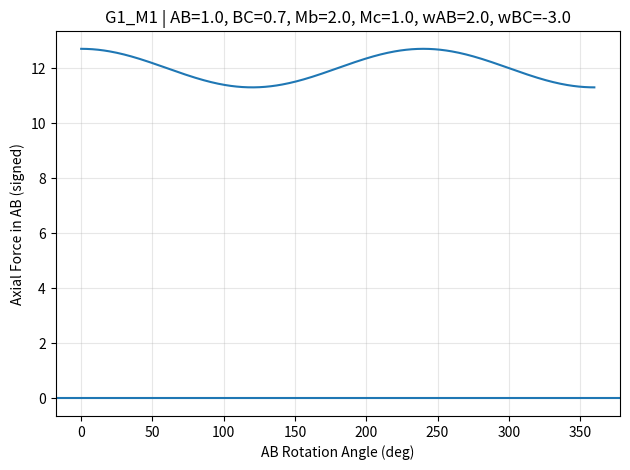
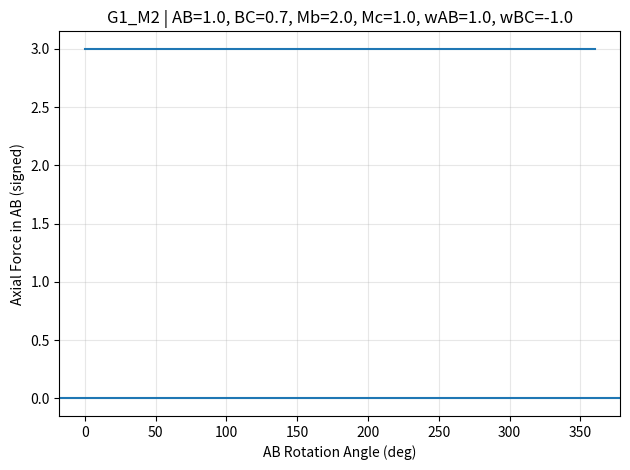
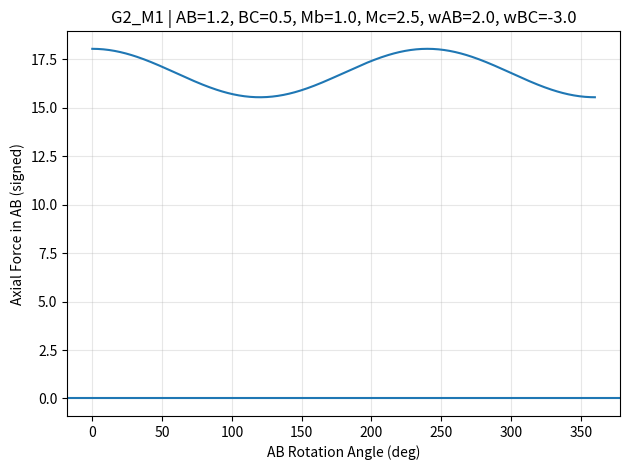
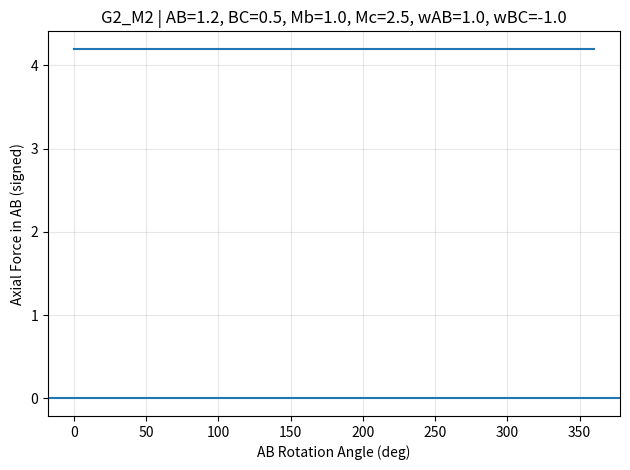
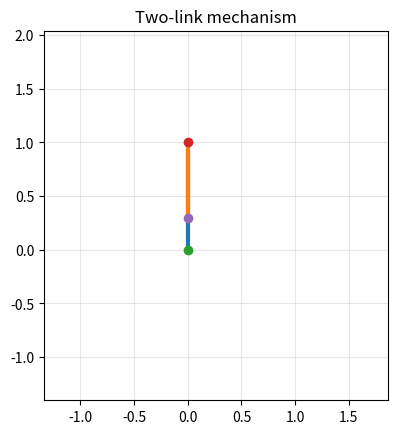

These figures' Python source, in order:
# --------------------------------------------------
# Two-Link Mechanism Simulation
# Author: Ainaz Ebrahimi
#
# This script simulates a planar two-link mechanism.
# It computes the position, velocity, acceleration,
# and axial force in link AB for different scenarios.
# --------------------------------------------------

import shutil
import os
import numpy as np
import matplotlib.pyplot as plt
from matplotlib.animation import FuncAnimation, PillowWriter


# ----------------------------
# 1) USER INPUTS 
# ----------------------------

# Each geometry scenario: (L_AB, L_BC, M_b, M_c)
GEOMETRY_SCENARIOS = [
    (1.0, 0.7, 2.0, 1.0),
    (1.2, 0.5, 1.0, 2.5),
]

# Each motion scenario: (omega_AB, omega_BC_relative_to_B)
# Units: rad/s
# Positive omega_AB => CCW rotation of AB
# Negative omega_BC => CW rotation of BC about B
MOTION_SCENARIOS = [
    (2.0, -3.0),
    (1.0, -1.0),
]

N_STEPS = 361  # 0..360 degrees inclusive

OUTPUT_DIR = "outputs"

if os.path.exists(OUTPUT_DIR):
    shutil.rmtree(OUTPUT_DIR)

os.makedirs(OUTPUT_DIR)
# ----------------------------
# 2) SIMULATION FUNCTIONS
# ----------------------------

def simulate_case(L1, L2, Mb, Mc, w1, w2, n_steps=361):
    theta1 = np.linspace(0.0, 2.0*np.pi, n_steps)
    theta_deg = np.degrees(theta1)

    if abs(w1) < 1e-12:
        raise ValueError("omega_AB is too close to zero.")

    t = theta1 / w1
    theta2 = w2 * t

    phi = theta1 + theta2
    w_phi = w1 + w2

    Bx = -L1 * np.sin(theta1)
    By = L1 * np.cos(theta1)
    B_pos = np.column_stack([Bx, By])

    Bvx = -L1 * w1 * np.cos(theta1)
    Bvy = -L1 * w1 * np.sin(theta1)
    B_vel = np.column_stack([Bvx, Bvy])

    Bax = L1 * (w1**2) * np.sin(theta1)
    Bay = -L1 * (w1**2) * np.cos(theta1)
    B_acc = np.column_stack([Bax, Bay])

    Cx = Bx - L2 * np.sin(phi)
    Cy = By + L2 * np.cos(phi)
    C_pos = np.column_stack([Cx, Cy])

    Cvx = Bvx - L2 * w_phi * np.cos(phi)
    Cvy = Bvy - L2 * w_phi * np.sin(phi)
    C_vel = np.column_stack([Cvx, Cvy])

    Cax = Bax + L2 * (w_phi**2) * np.sin(phi)
    Cay = Bay - L2 * (w_phi**2) * np.cos(phi)
    C_acc = np.column_stack([Cax, Cay])

    F_total = Mb * B_acc + Mc * C_acc

    B_norm = np.linalg.norm(B_pos, axis=1)
    u_AB = (B_pos.T / B_norm).T

    axial_force_AB = -np.sum(F_total * u_AB, axis=1)

    return theta_deg, B_pos, B_vel, B_acc, C_pos, C_vel, C_acc, axial_force_AB


def save_force_plot(theta_deg, axial_force, title, out_png):
    plt.figure()
    plt.plot(theta_deg, axial_force)
    plt.axhline(0.0)
    plt.xlabel("AB Rotation Angle (deg)")
    plt.ylabel("Axial Force in AB (signed)")
    plt.title(title)
    plt.grid(True, alpha=0.3)
    plt.tight_layout()
    plt.savefig(out_png, dpi=200)
    plt.close()


def save_animation_gif(B_pos, C_pos, L1, L2, out_gif, step=2, fps=30):
    idx = np.arange(0, len(B_pos), step)

    all_pts = np.vstack([np.zeros((len(idx), 2)), B_pos[idx], C_pos[idx]])
    pad = 0.2 * (L1 + L2)
    xmin, ymin = np.min(all_pts, axis=0) - pad
    xmax, ymax = np.max(all_pts, axis=0) + pad

    fig, ax = plt.subplots()
    ax.set_aspect("equal", "box")
    ax.set_xlim(xmin, xmax)
    ax.set_ylim(ymin, ymax)
    ax.grid(True, alpha=0.3)
    ax.set_title("Two-link mechanism")

    line_ab, = ax.plot([], [], linewidth=3)
    line_bc, = ax.plot([], [], linewidth=3)
    ax.plot([0], [0], marker="o")
    pt_b, = ax.plot([], [], marker="o")
    pt_c, = ax.plot([], [], marker="o")

    def init():
        line_ab.set_data([], [])
        line_bc.set_data([], [])
        pt_b.set_data([], [])
        pt_c.set_data([], [])
        return line_ab, line_bc, pt_b, pt_c

    def update(frame_i):
        i = idx[frame_i]
        B = B_pos[i]
        C = C_pos[i]

        line_ab.set_data([0, B[0]], [0, B[1]])
        line_bc.set_data([B[0], C[0]], [B[1], C[1]])
        pt_b.set_data([B[0]], [B[1]])
        pt_c.set_data([C[0]], [C[1]])
        return line_ab, line_bc, pt_b, pt_c

    anim = FuncAnimation(fig, update, frames=len(idx), init_func=init, blit=True)
    anim.save(out_gif, writer=PillowWriter(fps=fps))
    plt.close(fig)


# ----------------------------
# 3) RUN ALL COMBINATIONS
# ----------------------------

def main():
    if not GEOMETRY_SCENARIOS or not MOTION_SCENARIOS:
        print("Fill GEOMETRY_SCENARIOS and MOTION_SCENARIOS first.")
        return

    results = []

    for gi, (L1, L2, Mb, Mc) in enumerate(GEOMETRY_SCENARIOS, start=1):
        for mi, (w1, w2) in enumerate(MOTION_SCENARIOS, start=1):
            theta_deg, B_pos, B_vel, B_acc, C_pos, C_vel, C_acc, axial = simulate_case(
                L1, L2, Mb, Mc, w1, w2, n_steps=N_STEPS
            )

            case_name = f"G{gi}_M{mi}"
            title = f"{case_name} | AB={L1}, BC={L2}, Mb={Mb}, Mc={Mc}, wAB={w1}, wBC={w2}"

            out_png = os.path.join(OUTPUT_DIR, f"{case_name}_axial_force.png")
            save_force_plot(theta_deg, axial, title, out_png)
            print(f"Saved plot: {out_png}")

            results.append((case_name, float(np.max(axial)), float(np.min(axial))))

    L1, L2, Mb, Mc = GEOMETRY_SCENARIOS[0]
    w1, w2 = MOTION_SCENARIOS[0]
    theta_deg, B_pos, _, _, C_pos, _, _, _ = simulate_case(L1, L2, Mb, Mc, w1, w2, n_steps=N_STEPS)

    out_gif = os.path.join(OUTPUT_DIR, "animation_first_case.gif")
    save_animation_gif(B_pos, C_pos, L1, L2, out_gif, step=2, fps=30)
    print(f"Saved animation: {out_gif}")

    best_tension = max(results, key=lambda r: r[1])
    best_compr = min(results, key=lambda r: r[2])

    print("\nEXTREMES SUMMARY")
    print(f"Highest tension:     {best_tension[0]}  max = {best_tension[1]:.6f}")
    print(f"Highest compression: {best_compr[0]}  min = {best_compr[2]:.6f}")
    print(f"\nOutputs saved in: {OUTPUT_DIR}")


if __name__ == "__main__":

    main()
